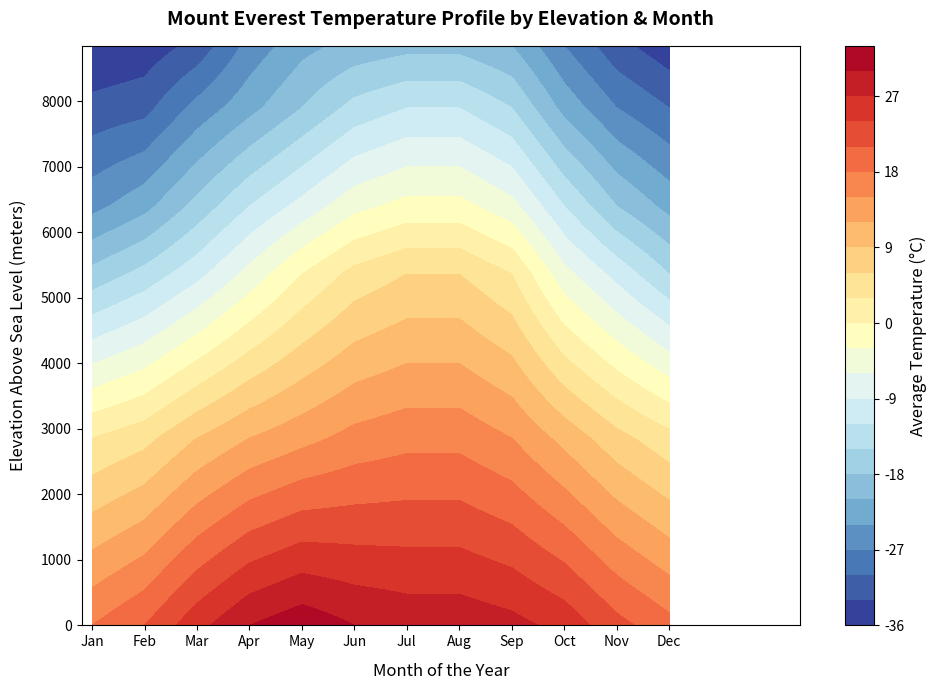

This chart was generated by the following Python code:
import numpy as np
import pandas as pd
import matplotlib.pyplot as plt
from scipy.interpolate import interp1d
# Define the reference elevations (meters above sea level)
elevations = [0, 2860, 5364, 6400, 7900, 8848]
labels = [
    'Sea Level (0m)', 
    'Lukla (2,860m)', 
    'Base Camp (5,364m)', 
    'Camp II (6,400m)', 
    'Camp IV (7,900m)', 
    'Summit (8,848m)'
]

# Monthly average temperatures (°C) at these key elevations based on meteorological data
# Months mapped from January (index 0) to December (index 11)
temp_data = {
    0:    [18, 21, 26, 30, 32, 30, 29, 29, 28, 26, 22, 19],     # Sea Level reference for region
    2860: [3,  5,  9,  12, 14, 16, 17, 17, 15, 11, 7,  4],      # Lukla
    5364: [-17, -14, -10, -5, 0,  4,  6,  6,  3,  -5, -10, -15], # Everest Base Camp
    6400: [-25, -22, -17, -12, -8, -4, -2, -2, -5, -12, -18, -22], # Camp II
    7900: [-32, -31, -26, -22, -18, -14, -12, -12, -15, -22, -27, -30], # Camp IV
    8848: [-36, -35, -32, -26, -22, -20, -19, -19, -21, -27, -32, -35]  # Summit
}

months = np.arange(1, 13)
month_names = ['Jan', 'Feb', 'Mar', 'Apr', 'May', 'Jun', 'Jul', 'Aug', 'Sep', 'Oct', 'Nov', 'Dec']

# Create a fine grid (200 elevation intervals) for high-precision contour plotting
fine_elevations = np.linspace(0, 8848, 200)
grid_temps = np.zeros((len(fine_elevations), len(months)))

# Linearly interpolate between the known data points for a smooth gradient
for m_idx, month in enumerate(months):
    temps_at_elev = [temp_data[el][m_idx] for el in elevations]
    f = interp1d(elevations, temps_at_elev, kind='linear')
    grid_temps[:, m_idx] = f(fine_elevations)

# Create a structured DataFrame and export to a CSV file
df_grid = pd.DataFrame(grid_temps, index=fine_elevations, columns=month_names)
df_grid.index.name = 'Elevation_m'
df_grid.to_csv('everest.csv')

# Plotting the contour chart using matplotlib subplots
fig, ax = plt.subplots(figsize=(10, 7))
X, Y = np.meshgrid(months, fine_elevations)

# Generate a filled contour map with 25 levels using a reversed Red-Yellow-Blue palette
contour = ax.contourf(X, Y, grid_temps, levels=25, cmap='RdYlBu_r')



# Format the color bar
cbar = fig.colorbar(contour, ax=ax)
cbar.set_label('Average Temperature (°C)', fontsize=12)

# Axis configuration
ax.set_xticks(months)
ax.set_xticklabels(month_names)
ax.set_xlabel('Month of the Year', fontsize=12, labelpad=10)
ax.set_ylabel('Elevation Above Sea Level (meters)', fontsize=12, labelpad=10)
ax.set_title('Mount Everest Temperature Profile by Elevation & Month', fontsize=14, pad=15, fontweight='bold')


ax.set_xlim(0.8, 14.5)  # Offset limit to prevent right-hand text labels from being clipped
plt.tight_layout()

# Save output figure to environment
# plt.savefig('everest_temperature_contour.png', dpi=300)
plt.show()
